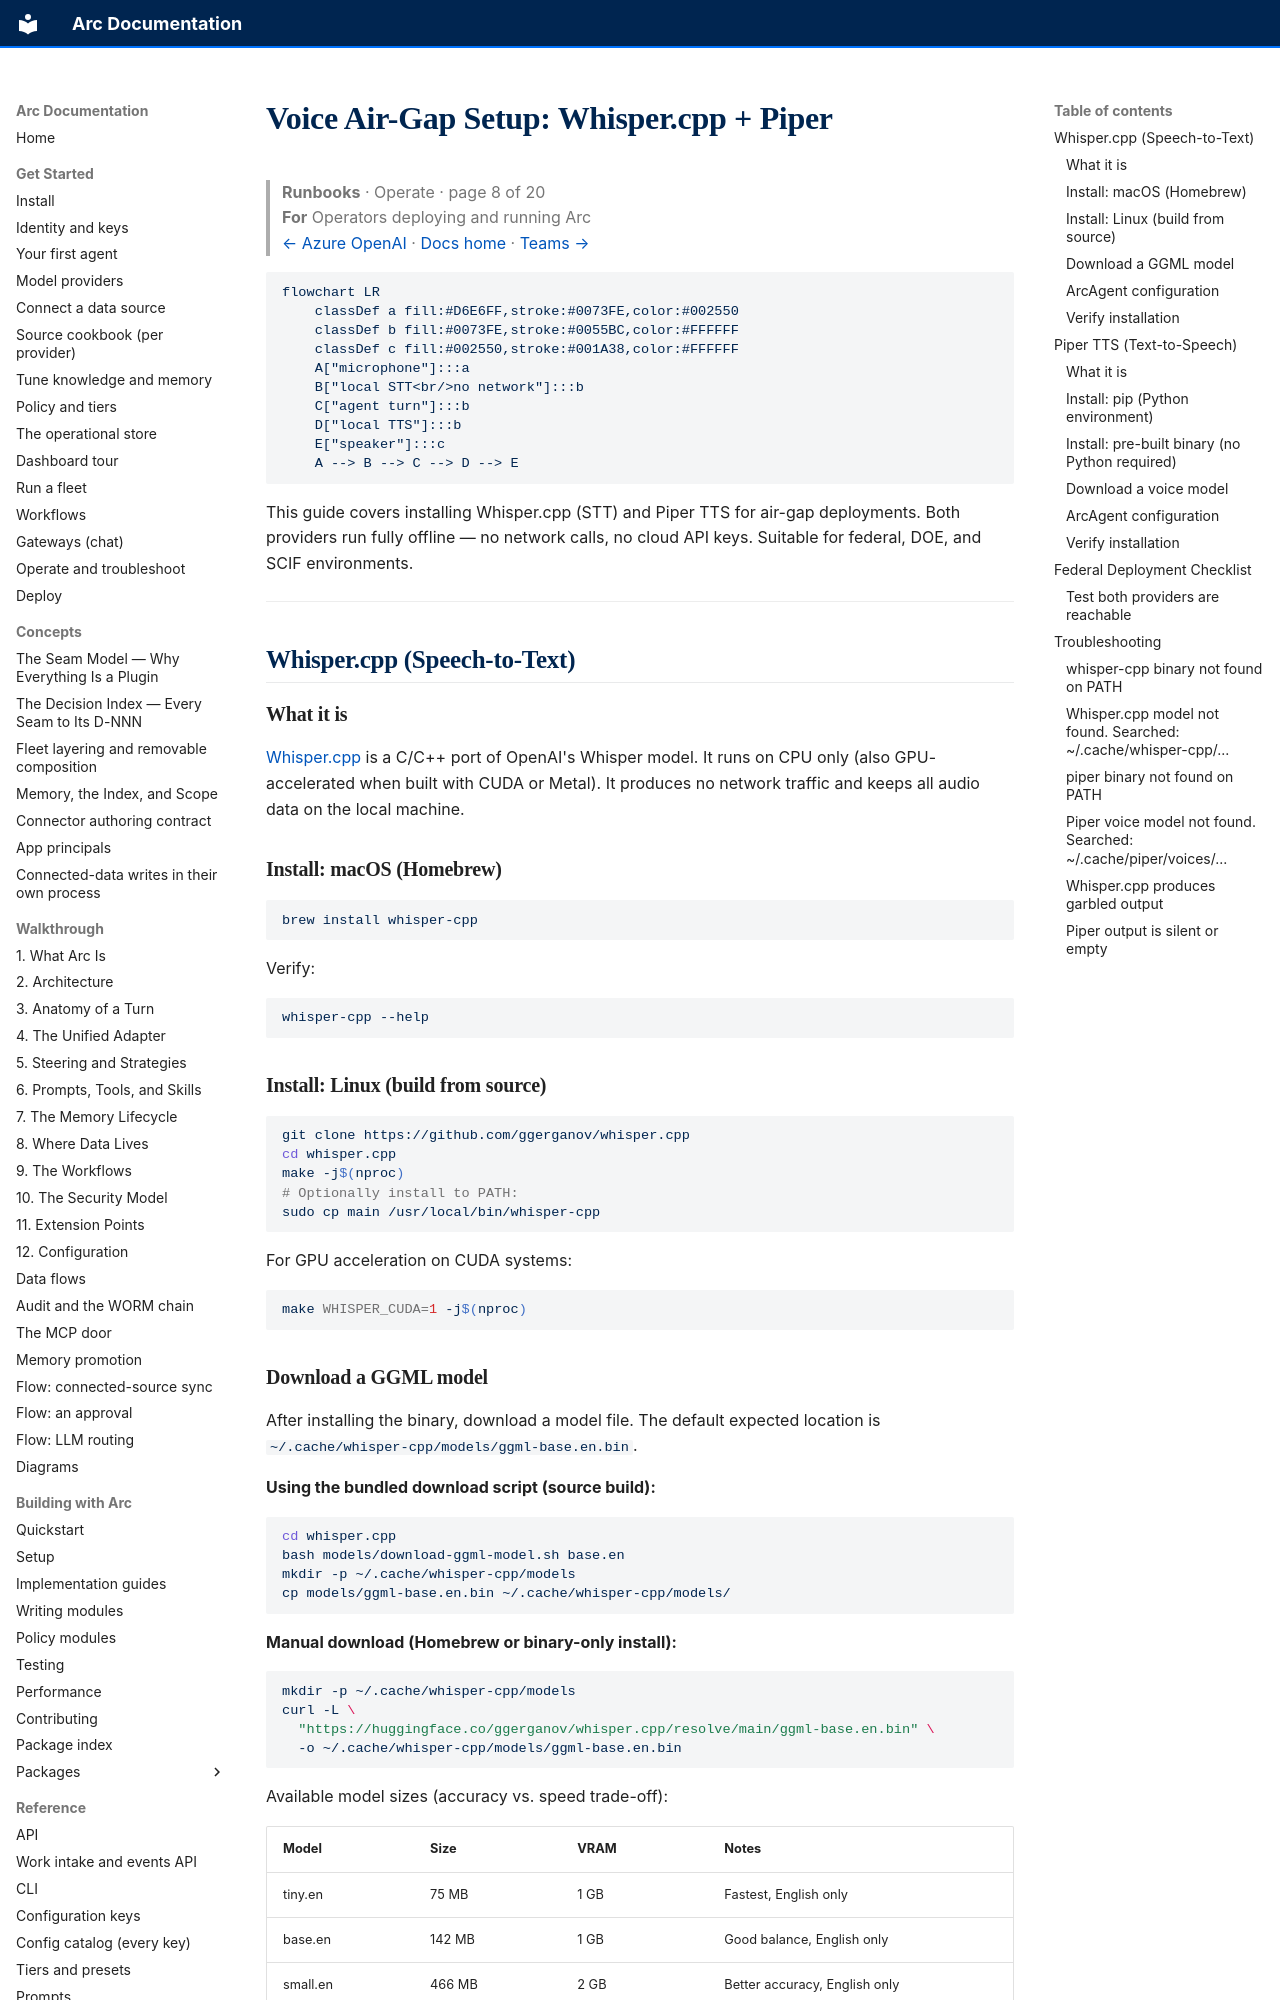

repository: joshuamschultz/Arc · page: runbooks/deploy/voice-air-gap/index.html · generator: mkdocs

# Voice Air-Gap Setup: Whisper.cpp + Piper

> **Runbooks**  ·  Operate  ·  page 8 of 20  
> **For** Operators deploying and running Arc  
> [← Azure OpenAI](azure-openai.md)  ·  [Docs home](../../README.md)  ·  [Teams →](../operate/teams.md)

```mermaid
flowchart LR
    classDef a fill:#D6E6FF,stroke:#0073FE,color:#002550
    classDef b fill:#0073FE,stroke:#0055BC,color:#FFFFFF
    classDef c fill:#002550,stroke:#001A38,color:#FFFFFF
    A["microphone"]:::a
    B["local STT<br/>no network"]:::b
    C["agent turn"]:::b
    D["local TTS"]:::b
    E["speaker"]:::c
    A --> B --> C --> D --> E
```

This guide covers installing Whisper.cpp (STT) and Piper TTS for air-gap
deployments. Both providers run fully offline — no network calls, no cloud
API keys. Suitable for federal, DOE, and SCIF environments.

---

## Whisper.cpp (Speech-to-Text)

### What it is

[Whisper.cpp](https://github.com/ggerganov/whisper.cpp) is a C/C++ port of
OpenAI's Whisper model. It runs on CPU only (also GPU-accelerated when
built with CUDA or Metal). It produces no network traffic and keeps all
audio data on the local machine.

### Install: macOS (Homebrew)

```bash
brew install whisper-cpp
```

Verify:

```bash
whisper-cpp --help
```

### Install: Linux (build from source)

```bash
git clone https://github.com/ggerganov/whisper.cpp
cd whisper.cpp
make -j$(nproc)
# Optionally install to PATH:
sudo cp main /usr/local/bin/whisper-cpp
```

For GPU acceleration on CUDA systems:

```bash
make WHISPER_CUDA=1 -j$(nproc)
```

### Download a GGML model

After installing the binary, download a model file. The default expected
location is `~/.cache/whisper-cpp/models/ggml-base.en.bin`.

**Using the bundled download script (source build):**

```bash
cd whisper.cpp
bash models/download-ggml-model.sh base.en
mkdir -p ~/.cache/whisper-cpp/models
cp models/ggml-base.en.bin ~/.cache/whisper-cpp/models/
```

**Manual download (Homebrew or binary-only install):**

```bash
mkdir -p ~/.cache/whisper-cpp/models
curl -L \
  "https://huggingface.co/ggerganov/whisper.cpp/resolve/main/ggml-base.en.bin" \
  -o ~/.cache/whisper-cpp/models/ggml-base.en.bin
```

Available model sizes (accuracy vs. speed trade-off):

| Model     | Size  | VRAM  | Notes                          |
|-----------|-------|-------|--------------------------------|
| tiny.en   | 75 MB | 1 GB  | Fastest, English only          |
| base.en   | 142 MB| 1 GB  | Good balance, English only     |
| small.en  | 466 MB| 2 GB  | Better accuracy, English only  |
| medium.en | 1.5 GB| 5 GB  | High accuracy, English only    |
| large-v3  | 2.9 GB| 10 GB | Best accuracy, multilingual    |
